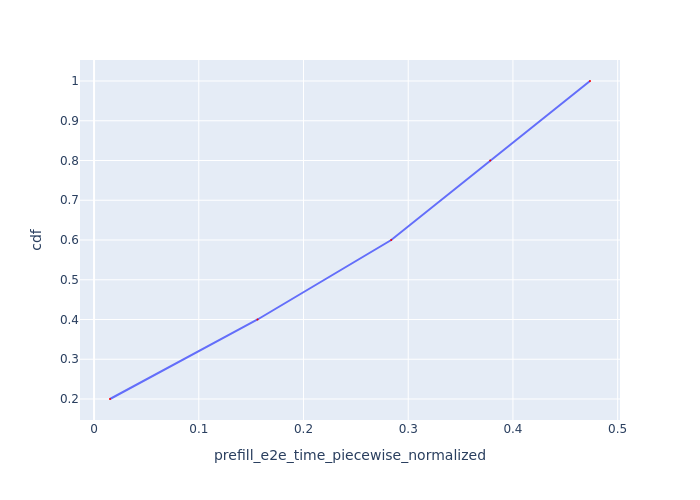

Data behind this chart, as committed beside it:
Request Id, prefill_e2e_time_piecewise_normalized, cdf
0_0, 0.01521, 0.2
0_1, 0.1561, 0.4
0_2, 0.2838, 0.6
0_3, 0.3783, 0.8
0_4, 0.4736, 1.0
